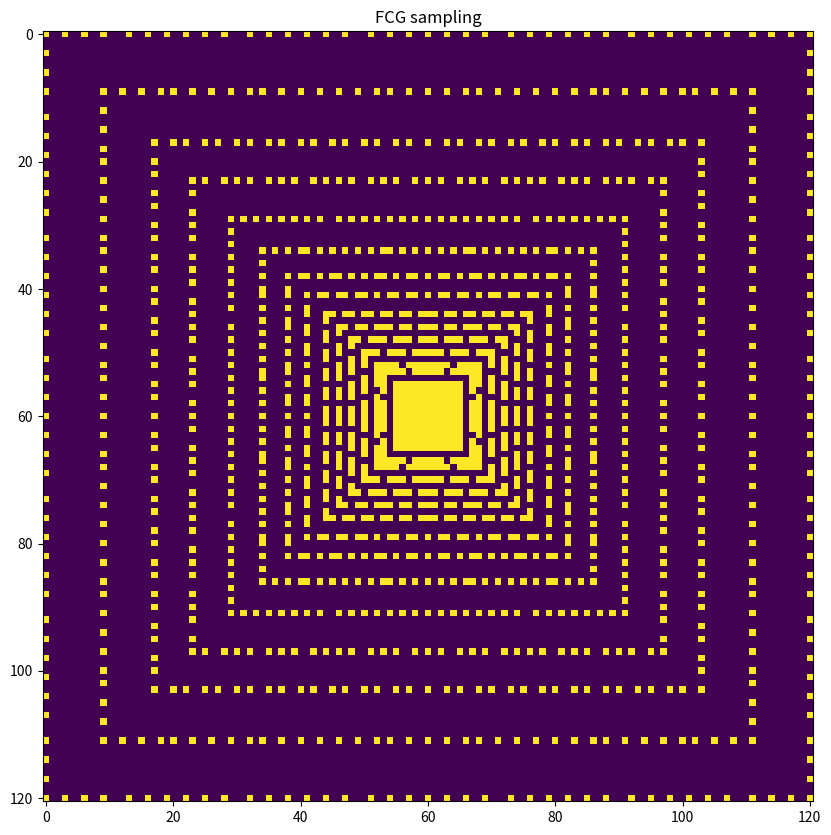

Write Python code to recreate this figure.
import numpy as np
import matplotlib.pyplot as pt

####
#### build the foveal cartesian geometry
#### https://www.researchgate.net/publication/221492348_A_New_Foveal_Cartesian_Geometry_Approach_used_for_Object_Tracking
####

class FovealCartesianGeometry:
    def __init__(self, rho_0, rho_max, numrings):

        # set up the rings
        periph = numrings - rho_0
        a = np.exp(np.log(rho_max / rho_0) / periph)
        rhos = (rho_0 * a**np.arange(1, periph+1)).round().astype(int)
        rhos = np.concatenate((np.arange(rho_0), rhos))

        # set up the indices
        self.dst_idx = {} # per-ring destination flat indices
        self.src_coords = {} # per-ring row,col coordinates
        
        # superimposed masks for all rings (sanity check)
        self.src_masks = np.zeros((2*rho_max+1, 2*rho_max+1))

        # compute indices for each ring
        for r, rho in enumerate(rhos):
        
            # row/col start/stop ordinates in FCG result (inclusive)
            start, stop = numrings-1-r, numrings-1+r
        
            # sampled row/col ordinates in raw image
            samples = np.linspace(-rho, rho, 2*r + 1).round().astype(int)
        
            # mask out source and destination pixels
            dst_mask = np.zeros((2*numrings-1, 2*numrings-1))
            dst_mask[[start, stop], start:stop+1] = 1
            dst_mask[start:stop+1, [start, stop]] = 1

            src_mask = np.zeros((2*rho+1, 2*rho+1))
            src_mask[[[0], [-1]], rho+samples] = 1
            src_mask[rho+samples,  [[0], [-1]]] = 1
        
            self.src_masks[[[rho_max - rho], [rho_max + rho]], rho_max+samples] = 1
            self.src_masks[rho_max+samples, [[rho_max - rho], [rho_max + rho]]] = 1

            # extract indices from masks
            self.dst_idx[r] = np.flatnonzero(dst_mask) # flat index
            self.src_coords[r] = np.argwhere(src_mask) # row/col index

        # save parameters for sampling
        self.numrings = numrings
        self.rhos = rhos

        # output dimension
        self.out_dim = 2*self.numrings-1

    def sample(self, img, fr, fc):

        # rgb channels of destination image
        numrings = self.numrings
        result_r = np.zeros((2*numrings-1, 2*numrings-1))
        result_g = np.zeros((2*numrings-1, 2*numrings-1))
        result_b = np.zeros((2*numrings-1, 2*numrings-1))

        # central pixel
        result_r.flat[self.dst_idx[0]] = img[fr,fc,0]
        result_g.flat[self.dst_idx[0]] = img[fr,fc,1]
        result_b.flat[self.dst_idx[0]] = img[fr,fc,2]

        # concentric rings
        for r in range(1, len(self.rhos)):
            rho = self.rhos[r]

            # foveal-offset source coordinates
            f_coords = (self.src_coords[r] - rho) + (fr, fc)

            # pooling width (radial distance to previous ring)
            width = rho - self.rhos[r-1]

            # allocate average-pooled pixel values
            pools_r = np.zeros(len(self.dst_idx[r]))
            pools_g = np.zeros(len(self.dst_idx[r]))
            pools_b = np.zeros(len(self.dst_idx[r]))

            # pool around each foveal-offset pixel
            for p, (row, col) in enumerate(f_coords):

                # truncate pooling boundaries to image dimensions
                row_lo = max(0, row - width + 1)
                col_lo = max(0, col - width + 1)
                if row_lo >= img.shape[0] or col_lo >= img.shape[1]: continue
    
                row_hi = min(row + width, img.shape[0])
                col_hi = min(col + width, img.shape[1])
                if row_hi < 0 or col_hi < 0: continue

                # skip empty slices
                if row_lo == row_hi or col_lo == col_hi: continue

                # calculate pooled average
                pools_r[p] = img[row_lo:row_hi, col_lo:col_hi, 0].mean()
                pools_g[p] = img[row_lo:row_hi, col_lo:col_hi, 1].mean()
                pools_b[p] = img[row_lo:row_hi, col_lo:col_hi, 2].mean()

            # assign pooled pixel values into destination indices
            result_r.flat[self.dst_idx[r]] = pools_r
            result_g.flat[self.dst_idx[r]] = pools_g
            result_b.flat[self.dst_idx[r]] = pools_b

        # return stacked rgb channels
        result = np.stack((result_r, result_g, result_b), axis=2)
        return result



if __name__ == "__main__":

    rho_0 = 6
    rho_max = 60 # cols are 160
    numrings = 20

    fcg = FovealCartesianGeometry(rho_0, rho_max, numrings)

    # visualize the FCG sample coordinates in source image
    pt.figure(figsize =(10,10))
    pt.imshow(fcg.src_masks)
    pt.title('FCG sampling')
    # pt.savefig('fcg_src_mask.png')
    pt.show()

